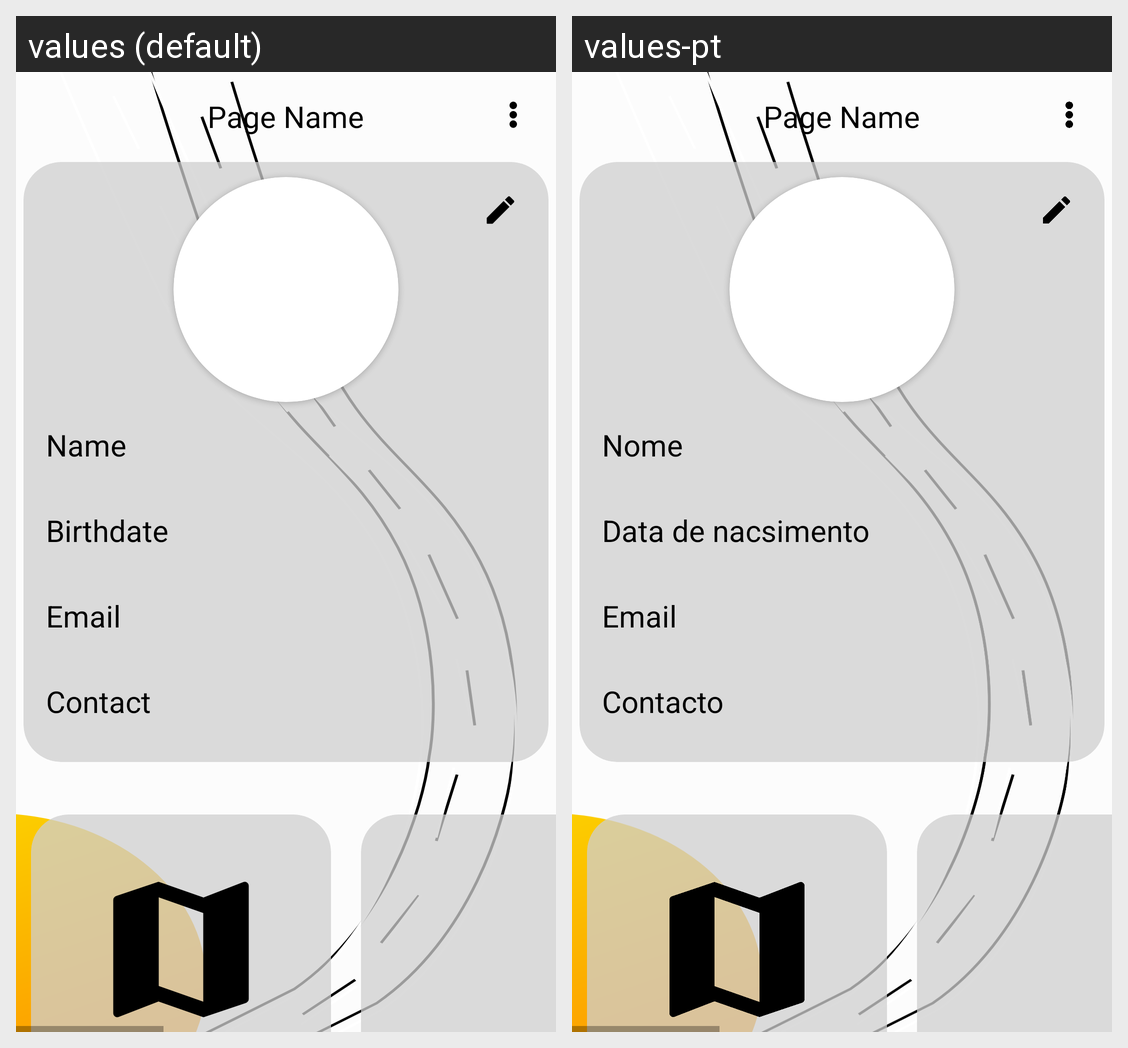

The same Android screen rendered under two of its app's locales, left to right. List the strings drawn on it with the default value and each locale's translation.
Android screen res/layout/activity_main_page.xml rendered under 2 locales, left to right: values (default), values-pt. Device: Nexus 5 (rendered at 1080×1920; each locale shown at half size, 540×960, under a caption strip naming it); theme Theme.VianaOnWheels.NoActionBar.
Strings drawn on this screen, with the default value and each locale's value (text and hints the layout hard-codes, and strings that could not be matched under every locale, appear in the picture but are not listed):

name
  values: Name
  values-pt: Nome

birthdate
  values: Birthdate
  values-pt: Data de nacsimento

email
  values: Email
  values-pt: Email  [not translated; the default value is used]

contact
  values: Contact
  values-pt: Contacto
